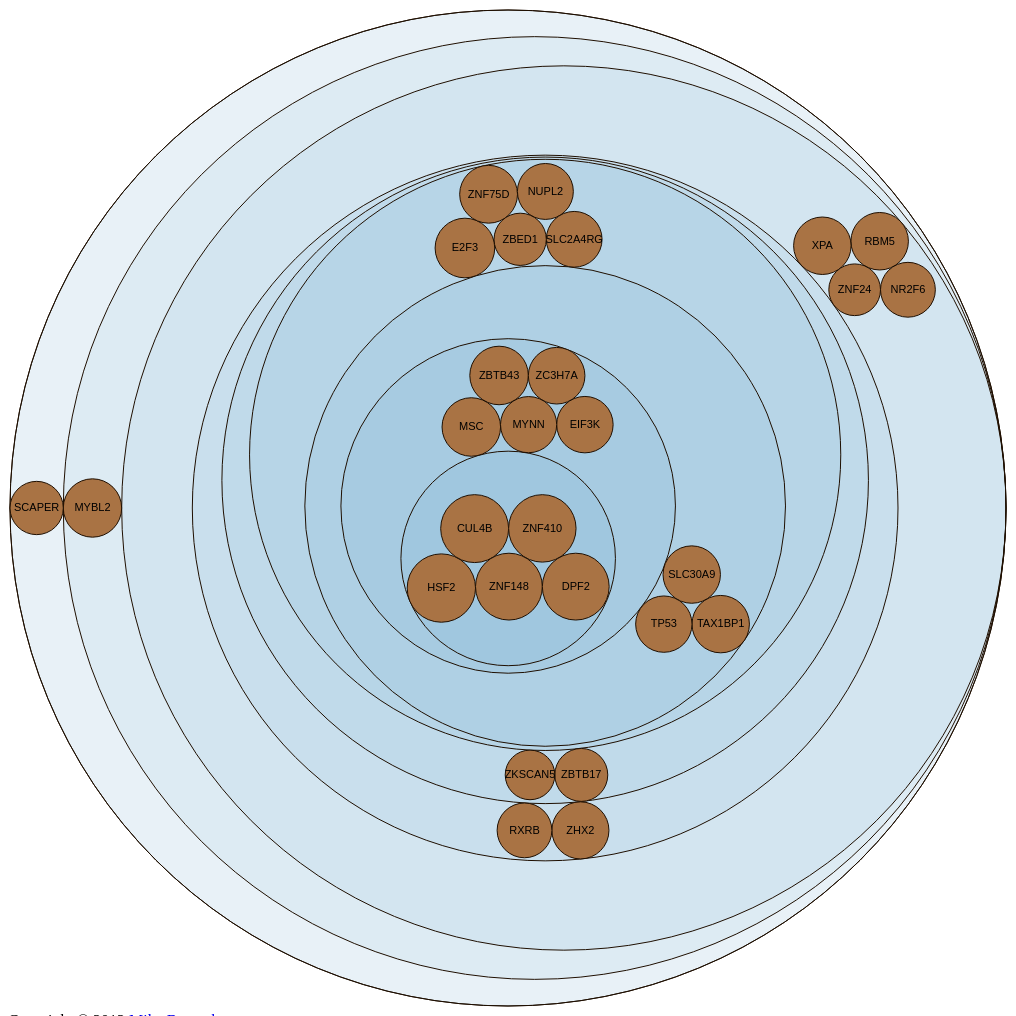
D3 v2 page, settled after 480 driven frames (8 s of simulated time); the page loaded 1 data file(s).


// ── circlepack_files/pack.js
var width = 1000,
    height = 1000,
    format = d3.format(",d");

var pack = d3.layout.pack()
    .size([width - 4, height - 4])
    .value(function(d) { return d.size; });

var vis = d3.select("#chart").append("svg")
    .attr("width", width)
    .attr("height", height)
    .attr("class", "pack")
  .append("g")
    .attr("transform", "translate(2, 2)");

d3.json("circlepack_files/flare.json", function(json) {
  var node = vis.data([json]).selectAll("g.node")
      .data(pack.nodes)
    .enter().append("g")
      .attr("class", function(d) { return d.children ? "node" : "leaf node"; })
      .attr("transform", function(d) { return "translate(" + d.x + "," + d.y + ")"; });

  node.append("title")
      .text(function(d) { return d.name + (d.children ? "" : ": " + format(d.size)); });

  node.append("circle")
      .attr("r", function(d) { return d.r; });

  node.filter(function(d) { return !d.children; }).append("text")
      .attr("text-anchor", "middle")
      .attr("dy", ".3em")
      .text(function(d) { return d.name.substring(0, d.r / 3); });
});


### data: circlepack_files/flare.json
{
 "name": "all",
 "children": [
  {
   "name": "k=62",
   "children": [
    "{... 2 keys}",
    "{... 2 keys}"
   ]
  }
 ]
}